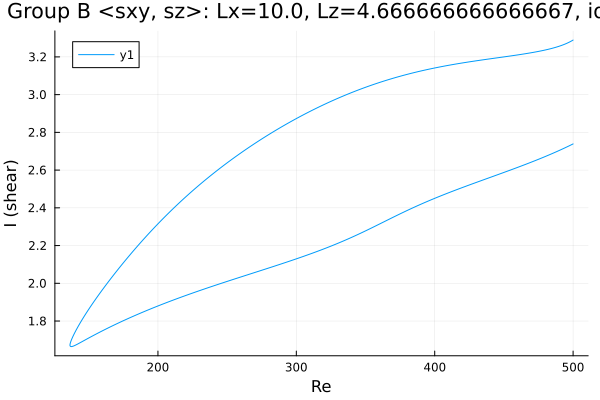

The data file committed next to this chart (first rows):
Re, shear
500.0, 3.289
499.9, 3.288
498.4, 3.283
497, 3.277
495.6, 3.272
494.2, 3.268
492.8, 3.264
491.4, 3.26
490, 3.256
488.5, 3.253
487.1, 3.25
485.7, 3.247
484.3, 3.244
482.9, 3.242
481.5, 3.239
480.1, 3.237
478.6, 3.235
477.2, 3.232
475.8, 3.23
474.4, 3.228
473.1, 3.226
471.7, 3.225
470.3, 3.223
468.9, 3.221
467.5, 3.219
466.1, 3.217
464.6, 3.216
463.2, 3.214
461.8, 3.212
460.4, 3.211
459, 3.209
457.6, 3.208
456.2, 3.206
454.7, 3.205
453.3, 3.203
451.9, 3.202
450.5, 3.2
449.1, 3.199
447.7, 3.198
446.3, 3.196
444.8, 3.195
443.4, 3.193
442, 3.192
440.6, 3.19
439.2, 3.189
437.8, 3.187
436.4, 3.186
434.9, 3.184
433.5, 3.183
432.1, 3.181
430.7, 3.18
429.3, 3.178
427.9, 3.177
426.5, 3.175
425, 3.174
423.6, 3.172
422.2, 3.17
420.8, 3.169
419.4, 3.167
418, 3.165
... 528 more rows
